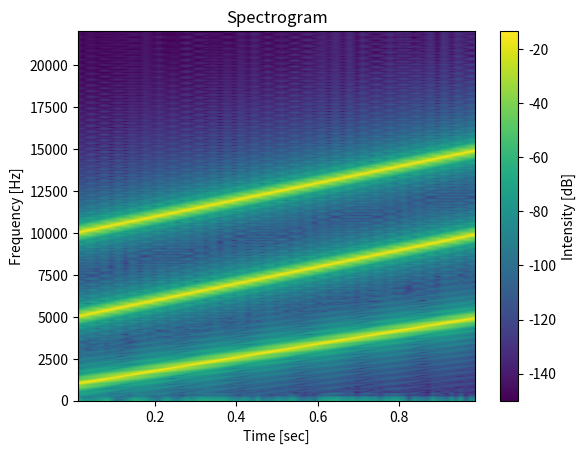

The script that saved this image:
import numpy as np
from scipy.io import wavfile
import matplotlib.pyplot as plt
from scipy.signal import spectrogram

def generate_freq_sweep(start_freq, end_freq, duration, sample_rate):
    t = np.linspace(0, duration, int(sample_rate * duration), endpoint=False)
    phase = 2 * np.pi * (start_freq * t + 0.5 * (end_freq - start_freq) * t**2 / duration)
    signal = 0.5 * np.sin(phase)
    return signal


# Parameters
sample_rate = 44100  # in Hz
duration = 1.0  # in seconds

# Define a list of tuples for multiple sweeps. Each tuple contains (start_freq, end_freq)
#sweeps = [(5000, 1000), (10000, 5000), (15000, 10000)]
sweeps = [(1000, 5000), (5000, 10000), (10000, 15000)]

# Generate signals and sum them
signals = np.array([generate_freq_sweep(start, end, duration, sample_rate) for start, end in sweeps])
signal = np.sum(signals, axis=0)


# Normalize the signal
signal = signal / np.max(np.abs(signal))

# Convert to 16-bit PCM format
signal_pcm = np.int16(signal * 32767)

# Save to a wave file
wavfile.write('frequency_sweep_triple_up.wav', sample_rate, signal_pcm)

# Visual Inspection (Spectrogram)
f, t, Sxx = spectrogram(signal, fs=sample_rate, nperseg=1024, noverlap=512, scaling='spectrum')
plt.pcolormesh(t, f, 10 * np.log10(Sxx+1e-15), shading='gouraud')
plt.ylabel('Frequency [Hz]')
plt.xlabel('Time [sec]')
plt.title('Spectrogram')
plt.colorbar(label='Intensity [dB]')
plt.show()
